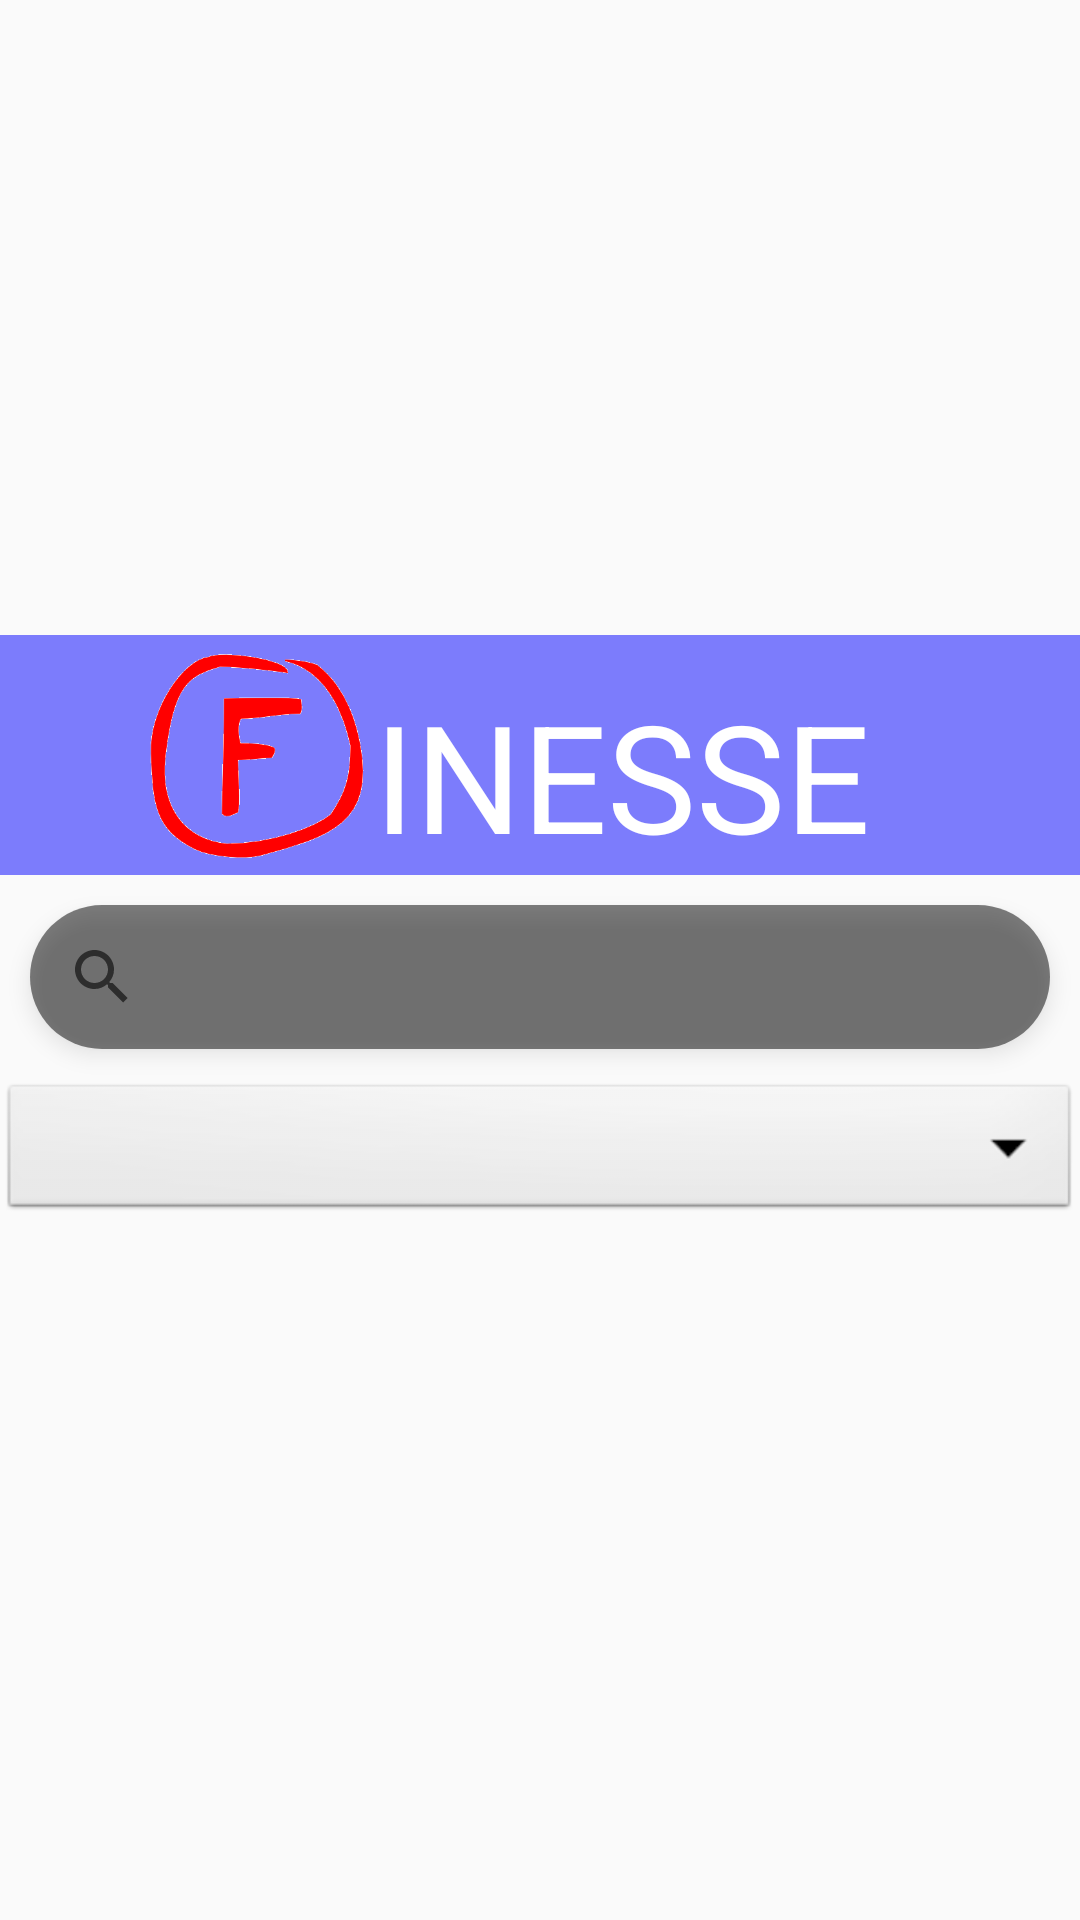

Produce the Android XML layout that renders to this screen, including the resource entries it uses.
<!-- AndroidManifest.xml: application theme AppTheme -->
<!-- res/layout/activity_subjects.xml -->
<?xml version="1.0" encoding="utf-8"?>
<LinearLayout xmlns:android="http://schemas.android.com/apk/res/android"
    xmlns:tools="http://schemas.android.com/tools"
    xmlns:app="http://schemas.android.com/apk/res-auto"
    android:orientation="vertical"
    android:layout_width="match_parent"
    android:layout_height="match_parent"
    android:gravity="center"
    android:background="@mipmap/subjectsbackground"
    tools:context="com.osalaam.immersionproj2.SubjectsActivity"
    tools:ignore="MissingPrefix">

    <LinearLayout
        android:layout_width="match_parent"
        android:layout_height="80dp"
        android:layout_gravity="center"
        android:background="#800000FF"
        android:orientation="horizontal"
        android:weightSum="3">

        <ImageView
            android:id="@+id/imageView"
            android:layout_width="40dp"
            android:layout_height="match_parent"
            android:layout_weight="1"
            android:layout_marginLeft="50dp"
            app:srcCompat="@drawable/finesse" />

        <TextView
            android:gravity="bottom"
            android:textSize="50dp"
            android:layout_weight="2"
            android:textColor="#FFFFFF"
            android:id="@+id/textView"
            android:layout_width="wrap_content"
            android:layout_height="match_parent"
            android:text="INESSE"
            fontPath = "Chalkduster.ttf" />
    </LinearLayout>


    <LinearLayout
        android:layout_width="match_parent"
        android:layout_height="wrap_content"
        android:orientation="vertical">
    <android.support.v7.widget.SearchView
        android:id="@+id/search"
        android:layout_width="match_parent"
        android:layout_height="wrap_content"
        android:layout_margin="10dp"
        android:elevation="4dp"
        android:background="@drawable/search_style"
        >
    </android.support.v7.widget.SearchView>
        <Spinner
            android:id="@+id/spinner1"
            android:layout_width="match_parent"
            android:layout_height="wrap_content"
            android:background="@android:drawable/btn_dropdown"
            android:spinnerMode="dropdown" />
    </LinearLayout>

    <GridView
        android:id="@+id/listv"
        android:layout_width="wrap_content"
        android:layout_height="wrap_content"
        android:horizontalSpacing="10dp"
        android:numColumns="2"
        android:padding="10dp"
        android:verticalSpacing="10dp" />

</LinearLayout>
<!-- resources referenced by this layout -->
<resources>
  <!-- drawable finesse: gif bitmap (drawable, 8260 bytes) -->
  <!-- drawable search_style (drawable) -->
  <?xml version="1.0" encoding="utf-8"?>
  <selector xmlns:android="http://schemas.android.com/apk/res/android">
      <item>
          <shape android:shape="rectangle">
              <corners android:radius="50dp"/>
              <solid android:color="#80000000"/>
              <size android:height="30dp"/>
  
  
          </shape>
      </item>
  </selector>
  <style name="AppTheme" parent="Theme.AppCompat.Light.NoActionBar">
          
          <item name="colorPrimary">@color/colorPrimary</item>
          <item name="colorPrimaryDark">@color/colorPrimaryDark</item>
          <item name="colorAccent">@color/colorAccent</item>
      </style>
  <color name="colorPrimary">#3F51B5</color>
  <color name="colorPrimaryDark">#D1003A</color>
  <color name="colorAccent">#FF4081</color>
</resources>
